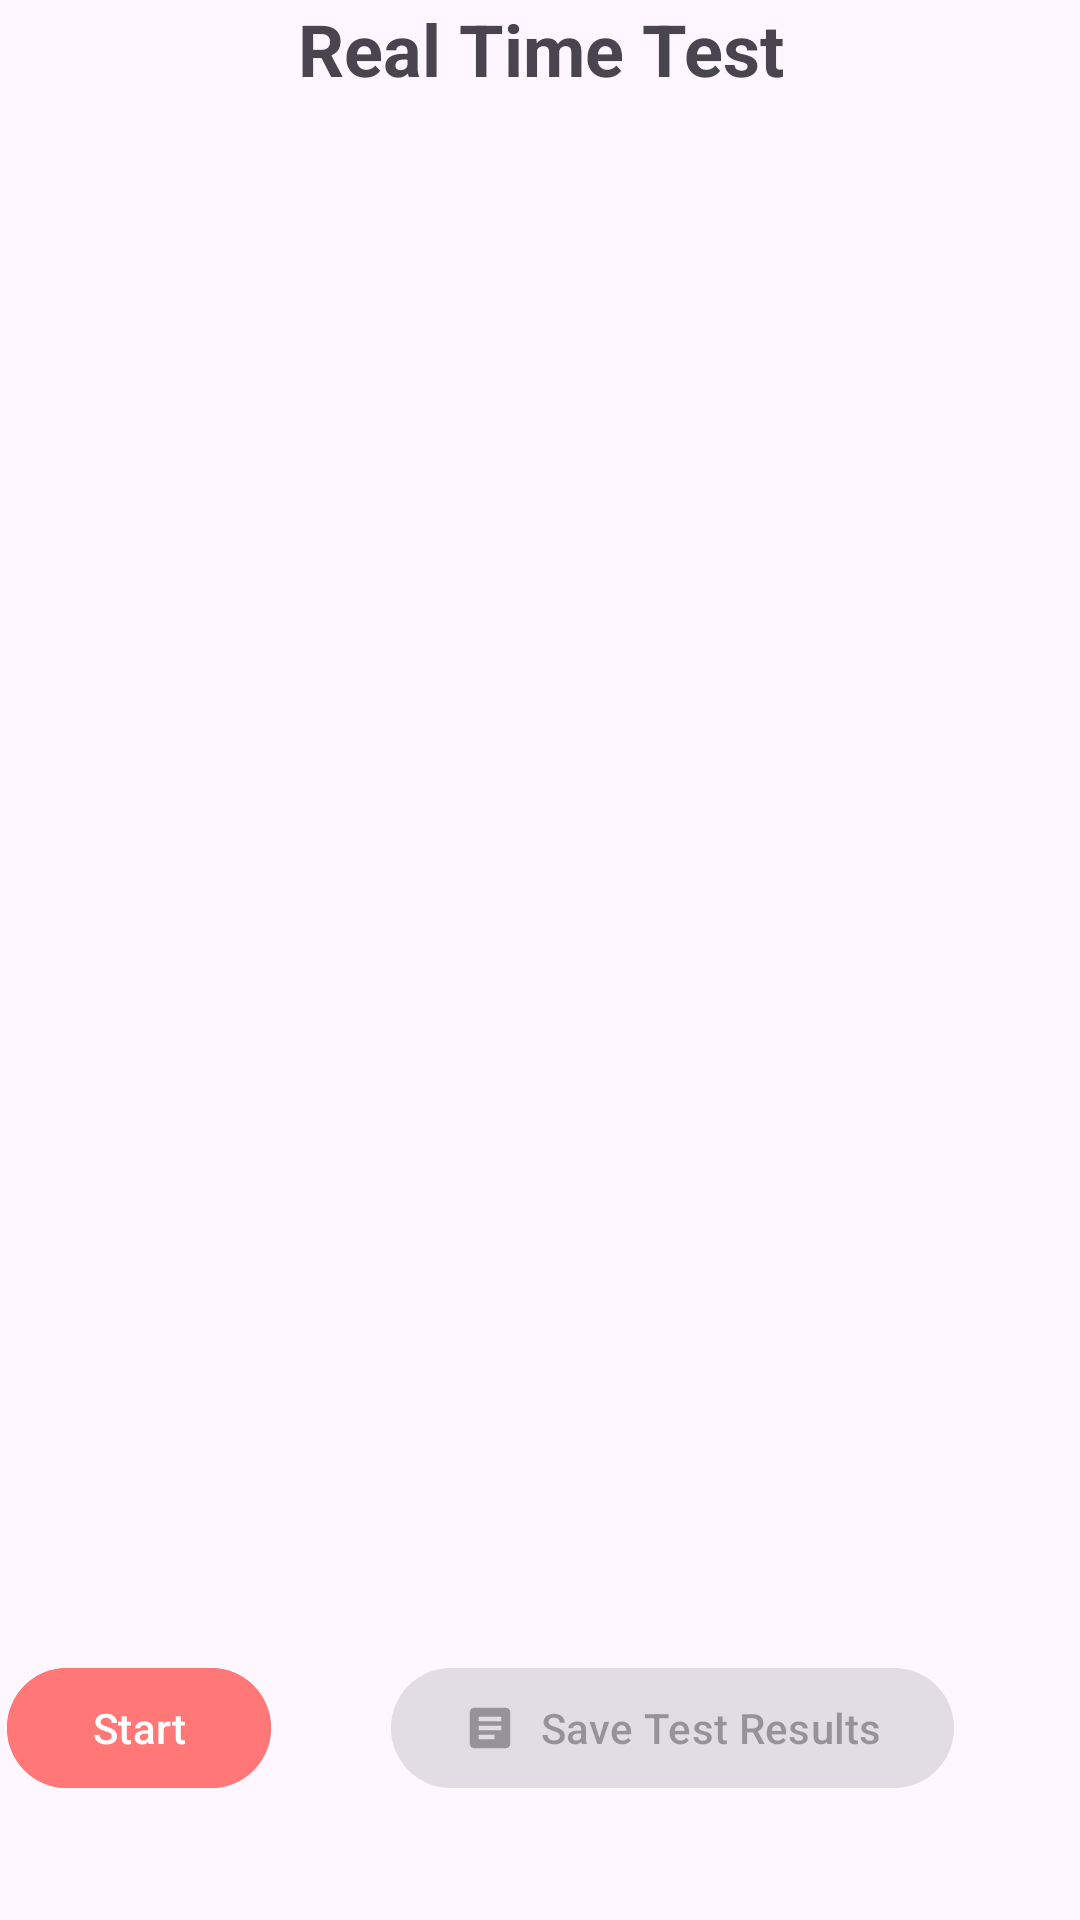

This screen was rendered from an Android layout file. Write that file and the resources it references.
<!-- AndroidManifest.xml: application theme Theme.BrakeTest -->
<!-- res/layout/activity_real_time_test.xml -->
<?xml version="1.0" encoding="utf-8"?>
<androidx.constraintlayout.widget.ConstraintLayout xmlns:android="http://schemas.android.com/apk/res/android"
    android:layout_width="match_parent"
    android:layout_height="match_parent"
    xmlns:app="http://schemas.android.com/apk/res-auto"
    xmlns:tools="http://schemas.android.com/tools"
    android:layout_margin="10dp"
    android:id="@+id/main"
    tools:context=".RealTimeTestActivity">
    
    <TextView
        android:layout_width="match_parent"
        android:layout_height="0dp"
        android:id="@+id/title"
        app:layout_constraintTop_toTopOf="parent"
        app:layout_constraintStart_toStartOf="parent"
        app:layout_constraintHeight_default="percent"
        app:layout_constraintHeight_percent="0.1"
        android:text="@string/title_real_time_test"
        android:textStyle="bold"
        android:textSize="24sp"
        android:textAlignment="center"/>

    <GridView
        android:id="@+id/gridView"
        android:layout_width="match_parent"
        android:layout_height="0dp"
        app:layout_constraintStart_toStartOf="parent"
        app:layout_constraintTop_toBottomOf="@+id/title"
        app:layout_constraintHeight_default="percent"
        app:layout_constraintHeight_percent="0.7"
        android:horizontalSpacing="6dp"
        android:numColumns="3"
        android:verticalSpacing="6dp" />

    <com.airbnb.lottie.LottieAnimationView
        android:layout_width="match_parent"
        android:layout_height="0dp"
        app:layout_constraintStart_toStartOf="parent"
        app:layout_constraintTop_toBottomOf="@+id/title"
        app:layout_constraintHeight_default="percent"
        app:layout_constraintHeight_percent="0.7"
        app:lottie_autoPlay="false"
        app:lottie_rawRes="@raw/animation_bluetooth"
        app:lottie_loop="true"
        android:visibility="invisible"/>

    <LinearLayout
        android:layout_width="match_parent"
        android:layout_height="0dp"
        android:id="@+id/button_line"
        app:layout_constraintStart_toStartOf="parent"
        app:layout_constraintTop_toBottomOf="@+id/gridView"
        app:layout_constraintHeight_default="percent"
        app:layout_constraintHeight_percent="0.2"
        android:orientation="horizontal"
        android:gravity="center">

        <com.google.android.material.button.MaterialButton
            android:layout_width="wrap_content"
            android:layout_height="wrap_content"
            android:id="@+id/btn_start"
            android:text="@string/button_start"
            android:layout_marginHorizontal="20dp"
            app:icon="@drawable/baseline_play_outline_24"
            android:backgroundTint="@color/red"/>

        <com.google.android.material.button.MaterialButton
            android:layout_width="wrap_content"
            android:layout_height="wrap_content"
            android:id="@+id/btn_save"
            android:text="@string/btn_save"
            android:layout_marginHorizontal="20dp"
            app:icon="@drawable/baseline_article_24"
            android:enabled="false"/>

        <com.google.android.material.button.MaterialButton
            android:layout_width="wrap_content"
            android:layout_height="wrap_content"
            android:id="@+id/btn_close"
            android:text="@string/button_close"
            android:layout_marginHorizontal="20dp"
            app:icon="@drawable/baseline_close_24"/>

    </LinearLayout>

</androidx.constraintlayout.widget.ConstraintLayout>
<!-- resources referenced by this layout -->
<resources>
  <color name="red">#ff7777</color>
  <!-- drawable baseline_article_24 (drawable) -->
  <vector xmlns:android="http://schemas.android.com/apk/res/android" android:autoMirrored="true" android:height="24dp" android:tint="#2343AD" android:viewportHeight="24" android:viewportWidth="24" android:width="24dp">
        
      <path android:fillColor="@android:color/white" android:pathData="M19,3L5,3c-1.1,0 -2,0.9 -2,2v14c0,1.1 0.9,2 2,2h14c1.1,0 2,-0.9 2,-2L21,5c0,-1.1 -0.9,-2 -2,-2zM14,17L7,17v-2h7v2zM17,13L7,13v-2h10v2zM17,9L7,9L7,7h10v2z"/>
      
  </vector>
  <string name="btn_save">Save Test Results</string>
  <string name="button_close">Close</string>
  <string name="button_start">Start</string>
  <string name="title_real_time_test">Real Time Test</string>
  <style name="Theme.BrakeTest" parent="Base.Theme.BrakeTest" />
  <style name="Base.Theme.BrakeTest" parent="Theme.Material3.DayNight.NoActionBar">
          
          <item name="colorPrimary">@color/primary</item>
          <item name="colorAccent">@color/primary</item>
      </style>
  <color name="primary">#2343ad</color>
</resources>
